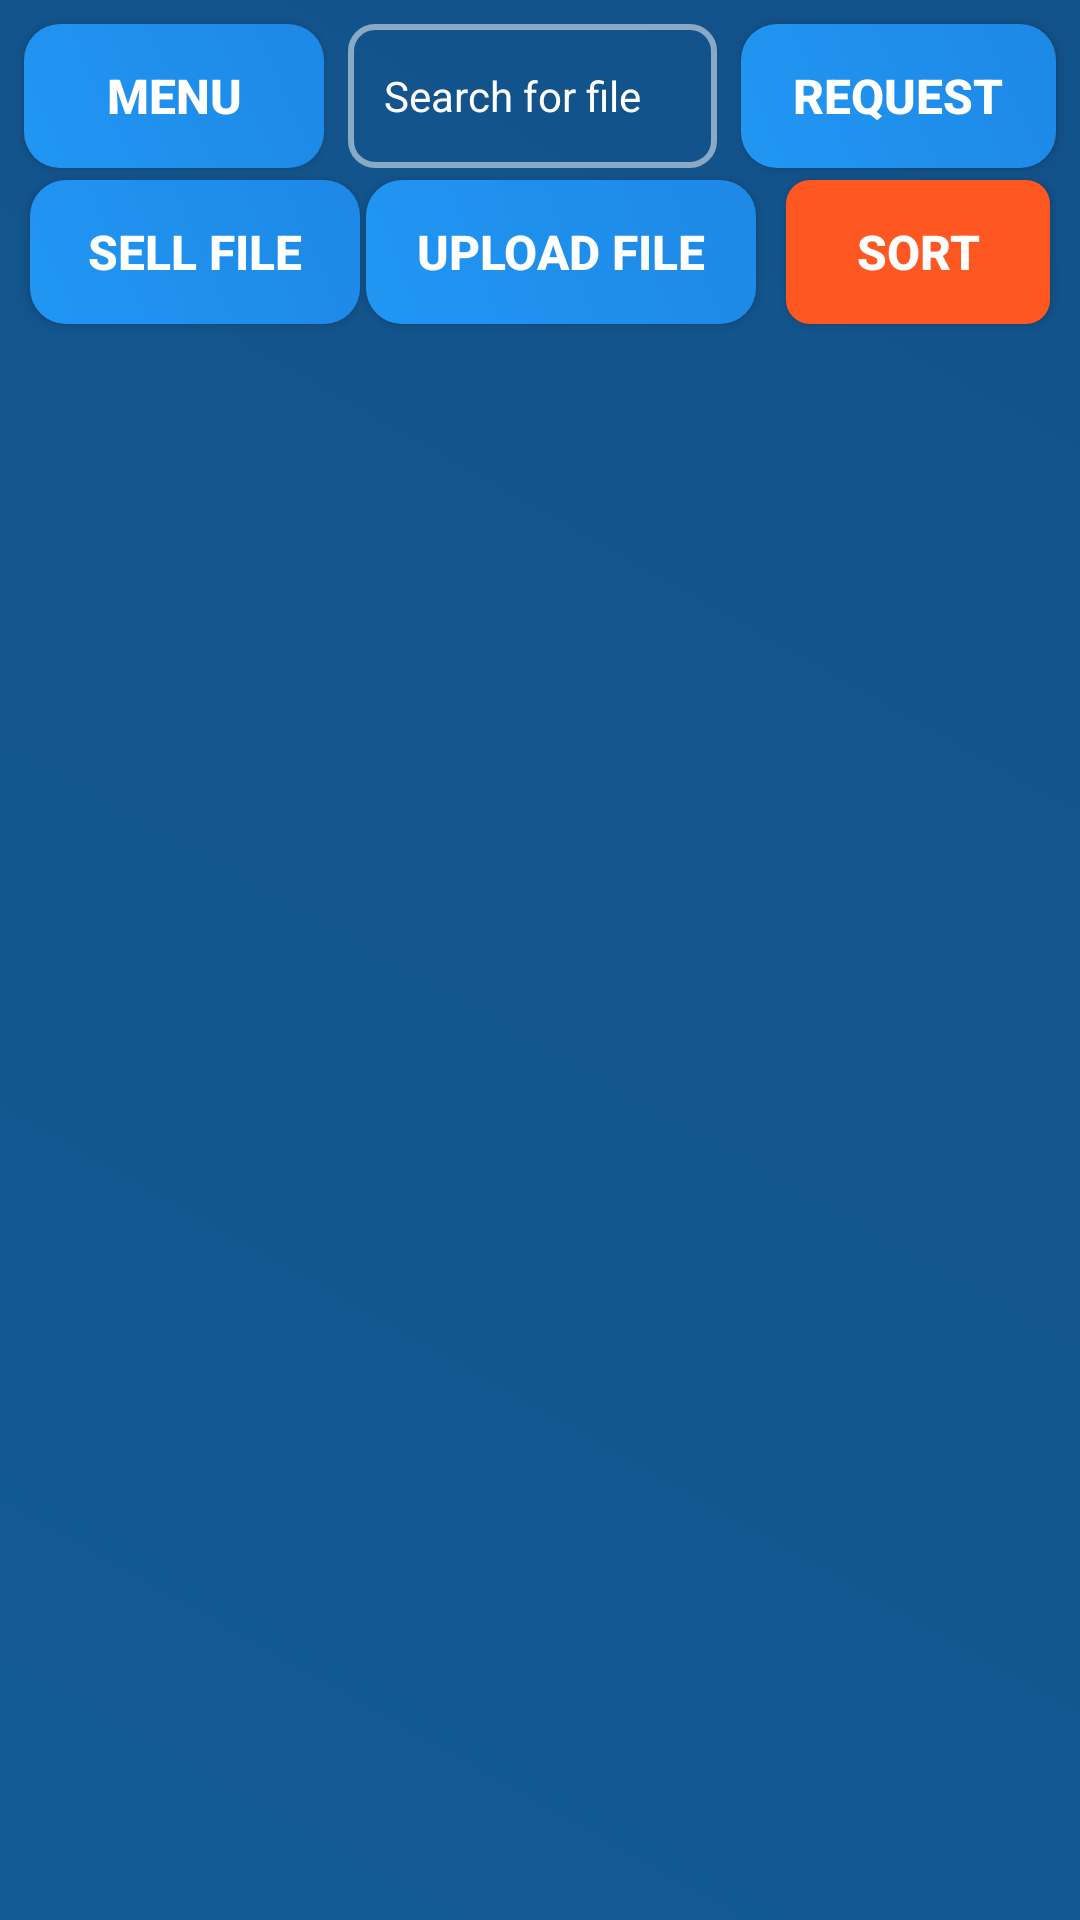

Reconstruct the res/layout file that produces this screen, plus the resources it refers to.
<!-- AndroidManifest.xml: application theme Theme.DocumentShareApp -->
<!-- res/layout/activity_dashboard.xml -->
<androidx.drawerlayout.widget.DrawerLayout
    xmlns:android="http://schemas.android.com/apk/res/android"
    xmlns:app="http://schemas.android.com/apk/res-auto"
    xmlns:tools="http://schemas.android.com/tools"
    android:layout_width="match_parent"
    android:layout_height="match_parent"
    tools:context=".DashboardActivity">

    
    <androidx.constraintlayout.widget.ConstraintLayout
        android:layout_width="match_parent"
        android:layout_height="match_parent"
        android:background="@drawable/main_background">

        <androidx.appcompat.widget.AppCompatButton
            android:id="@+id/menu_button"
            style="@style/AppButtonStyle"
            android:layout_width="100dp"
            android:layout_height="wrap_content"
            android:layout_margin="8dp"
            android:layout_marginStart="10dp"
            android:layout_marginTop="8dp"
            android:background="@drawable/allbtn_bg"
            android:text="Menu"
            android:textColor="#ffffff"
            android:textSize="16sp"
            android:textStyle="bold"
            app:layout_constraintStart_toStartOf="parent"
            app:layout_constraintTop_toTopOf="parent" />

        <androidx.appcompat.widget.AppCompatEditText
            android:id="@+id/search_bar"
            android:layout_width="0dp"
            android:layout_height="48dp"
            android:layout_margin="8dp"
            android:layout_marginEnd="70dp"
            android:background="@drawable/text_bg"
            android:hint="Search for file"
            android:inputType="text"
            android:minHeight="48dp"
            android:paddingStart="12dp"
            android:paddingEnd="12dp"
            android:textColor="#ffffff"
            android:textColorHint="#ffffff"
            android:textSize="14sp"
            app:layout_constraintEnd_toStartOf="@+id/com_forum"
            app:layout_constraintStart_toEndOf="@+id/menu_button"
            app:layout_constraintTop_toTopOf="parent" />

        <androidx.appcompat.widget.AppCompatButton
            android:id="@+id/button_upload"
            style="@style/AppButtonStyle"
            android:layout_width="130dp"
            android:layout_height="wrap_content"
            android:layout_marginStart="50dp"
            android:layout_marginTop="4dp"
            android:layout_marginEnd="58dp"
            android:background="@drawable/allbtn_bg"
            android:text="Upload File"
            android:textColor="#ffffff"
            android:textSize="16sp"
            android:textStyle="bold"
            app:layout_constraintEnd_toStartOf="@+id/button_sort"
            app:layout_constraintStart_toEndOf="@+id/button_sell"
            app:layout_constraintTop_toBottomOf="@+id/search_bar" />

        <androidx.appcompat.widget.AppCompatButton
            android:id="@+id/com_forum"
            style="@style/AppButtonStyle"
            android:layout_width="105dp"
            android:layout_height="wrap_content"
            android:layout_margin="8dp"
            android:layout_marginEnd="10dp"
            android:background="@drawable/allbtn_bg"
            android:text="Request"
            android:textColor="#ffffff"
            android:textSize="16sp"
            android:textStyle="bold"
            app:layout_constraintEnd_toEndOf="parent"
            app:layout_constraintTop_toTopOf="parent" />

        <androidx.appcompat.widget.AppCompatButton
            android:id="@+id/button_sell"
            style="@style/AppButtonStyle"
            android:layout_width="110dp"
            android:layout_height="wrap_content"
            android:layout_marginStart="10dp"
            android:layout_marginTop="4dp"
            android:background="@drawable/allbtn_bg"
            android:text="Sell File"
            android:textColor="#ffffff"
            android:textSize="16sp"
            android:textStyle="bold"
            app:layout_constraintStart_toStartOf="parent"
            app:layout_constraintTop_toBottomOf="@+id/menu_button" />

        <androidx.appcompat.widget.AppCompatButton
            android:id="@+id/button_sort"
            style="@style/AppButtonStyle"
            android:layout_width="wrap_content"
            android:layout_height="wrap_content"
            android:layout_marginTop="4dp"
            android:layout_marginEnd="10dp"
            android:background="@drawable/fav_btn"
            android:text="Sort"
            android:textColor="#ffffff"
            android:textSize="16sp"
            android:textStyle="bold"
            app:layout_constraintEnd_toEndOf="parent"
            app:layout_constraintTop_toBottomOf="@+id/com_forum" />

        <androidx.recyclerview.widget.RecyclerView
            android:id="@+id/recycler_view_files"
            android:layout_width="0dp"
            android:layout_height="0dp"
            android:padding="16dp"
            app:layout_constraintBottom_toBottomOf="parent"
            app:layout_constraintEnd_toEndOf="parent"
            app:layout_constraintStart_toStartOf="parent"
            app:layout_constraintTop_toBottomOf="@id/button_sort"
            app:layout_constraintVertical_bias="0.0" />
    </androidx.constraintlayout.widget.ConstraintLayout>
</androidx.drawerlayout.widget.DrawerLayout>
<!-- resources referenced by this layout -->
<resources>
  <!-- drawable allbtn_bg (drawable) -->
  <?xml version="1.0" encoding="utf-8"?>
  <selector xmlns:android="http://schemas.android.com/apk/res/android">
  
      
      <item android:state_pressed="true">
          <shape android:shape="rectangle">
              <gradient
                  android:startColor="#1E88E5"
              android:endColor="#64B5F6"
              android:angle="45" />
              <corners android:radius="12dp" />
          </shape>
      </item>
  
      
      <item>
          <shape android:shape="rectangle">
              <gradient
                  android:startColor="#2196F3"
              android:endColor="#1E88E5"
              android:angle="45" />
              <corners android:radius="12dp" />
          </shape>
      </item>
  </selector>
  <!-- drawable fav_btn (drawable) -->
  <?xml version="1.0" encoding="utf-8"?>
  <selector xmlns:android="http://schemas.android.com/apk/res/android">
      <item android:state_pressed="true">
          <shape android:shape="rectangle">
              <solid android:color="#FFA726" /> 
              <corners android:radius="8dp" />
          </shape>
      </item>
      <item>
          <shape android:shape="rectangle">
              <solid android:color="#FF5722" /> 
              <corners android:radius="8dp" />
          </shape>
      </item>
  </selector>
  <!-- drawable main_background (drawable) -->
  <?xml version="1.0" encoding="utf-8"?>
  <layer-list xmlns:android="http://schemas.android.com/apk/res/android">
  
      
      <item>
          <shape android:shape="rectangle">
              <gradient
                  android:startColor="#2196F3"
              android:endColor="#1E88E5"
              android:angle="45" />
          </shape>
      </item>
  
      
      <item>
          <shape android:shape="rectangle">
              <solid android:color="#66000000" /> 
          </shape>
      </item>
  
  </layer-list>
  <!-- drawable text_bg (drawable) -->
  <?xml version="1.0" encoding="utf-8"?>
  <shape xmlns:android="http://schemas.android.com/apk/res/android">
      
      <solid android:color="#00000000" />
      <corners android:radius="8dp" />
  
      
      <stroke
          android:color="#80FFFFFF"
      android:width="2dp" />
  </shape>
  <style name="AppButtonStyle">
              <item name="android:background">@drawable/button_background</item>
              <item name="android:textColor">#FFFFFF</item>
              <item name="android:textSize">16sp</item>
              <item name="android:paddingLeft">16dp</item>
              <item name="android:paddingRight">16dp</item>
              <item name="android:paddingTop">10dp</item>
              <item name="android:paddingBottom">10dp</item>
              <item name="android:elevation">4dp</item>
          </style>
  <style name="Theme.DocumentShareApp" parent="Base.Theme.DocumentShareApp" />
  <style name="Base.Theme.DocumentShareApp" parent="Theme.Material3.DayNight.NoActionBar">
          
          
      </style>
</resources>
